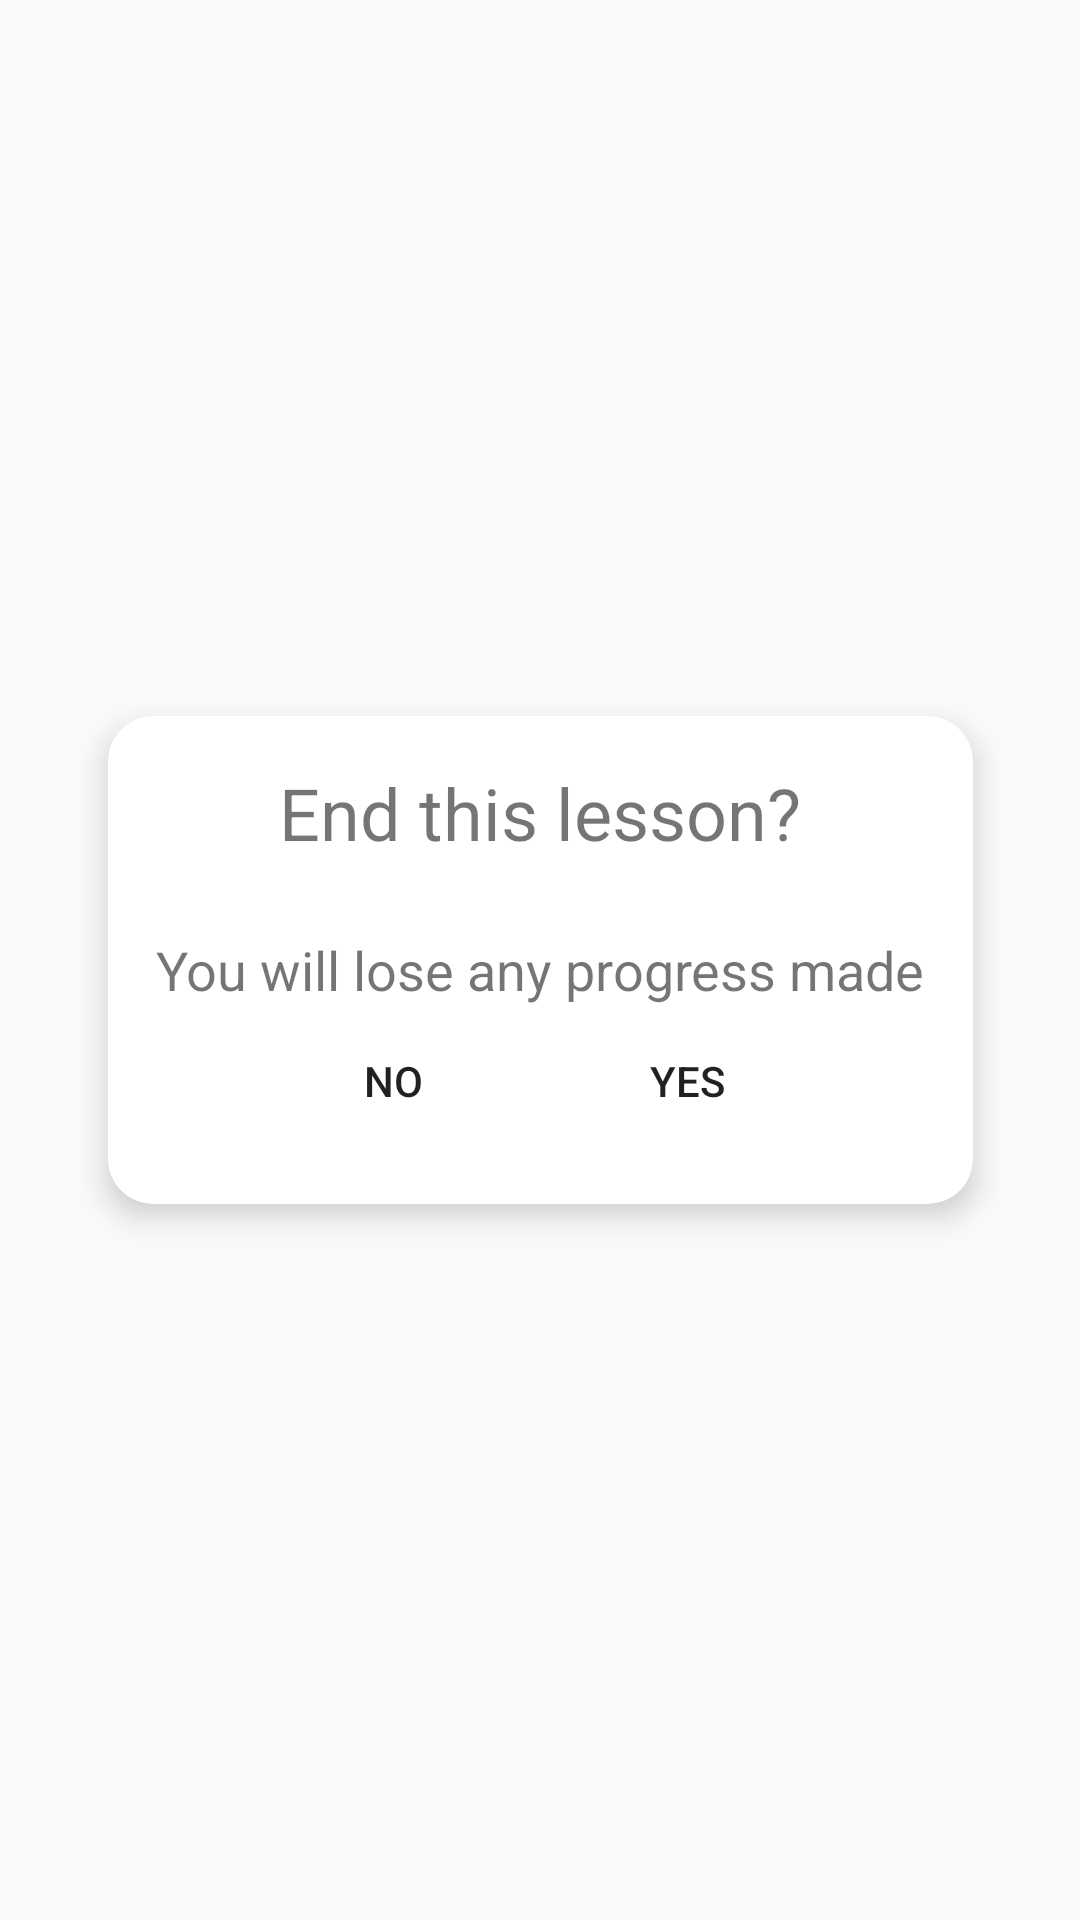

The Android layout XML behind this screen, and the referenced resources:
<!-- AndroidManifest.xml: application theme AppTheme -->
<!-- res/layout/activity_close_dialog.xml -->
<?xml version="1.0" encoding="utf-8"?>
<androidx.constraintlayout.widget.ConstraintLayout xmlns:android="http://schemas.android.com/apk/res/android"
    xmlns:app="http://schemas.android.com/apk/res-auto"
    xmlns:tools="http://schemas.android.com/tools"
    android:layout_width="match_parent"
    android:layout_height="match_parent">

    <androidx.cardview.widget.CardView
        android:id="@+id/cardView"
        android:layout_width="wrap_content"
        android:layout_height="wrap_content"
        android:gravity="center"
        android:orientation="vertical"
        app:cardCornerRadius="15dp"
        app:cardElevation="6dp"
        app:cardPreventCornerOverlap="true"
        app:layout_constraintBottom_toBottomOf="parent"
        app:layout_constraintEnd_toEndOf="parent"
        app:layout_constraintStart_toStartOf="parent"
        app:layout_constraintTop_toTopOf="parent">

        <LinearLayout
            android:id="@+id/container"
            android:layout_width="wrap_content"
            android:layout_height="wrap_content"
            android:layout_marginStart="16dp"
            android:layout_marginTop="16dp"
            android:layout_marginEnd="16dp"
            android:layout_marginBottom="16dp"
            android:gravity="center_vertical"
            android:orientation="vertical"
            app:layout_constraintBottom_toBottomOf="parent"
            app:layout_constraintEnd_toEndOf="parent"
            app:layout_constraintStart_toStartOf="parent"
            app:layout_constraintTop_toTopOf="parent">

            <TextView
                android:id="@+id/textCloseHeader"
                android:layout_width="match_parent"
                android:layout_height="match_parent"
                android:gravity="center_horizontal"
                android:paddingBottom="24dp"
                android:text="@string/app_close_header"
                android:textSize="24sp"
                tools:layout_editor_absoluteX="32dp"
                tools:layout_editor_absoluteY="32dp" />

            <TextView
                android:id="@+id/textCloseMessage"
                android:layout_width="wrap_content"
                android:layout_height="match_parent"
                android:gravity="center_horizontal"
                android:text="@string/app_close_message"
                android:textSize="18sp"
                tools:layout_editor_absoluteX="32dp"
                tools:layout_editor_absoluteY="32dp" />

            <LinearLayout
                android:id="@+id/columnLayout"
                android:layout_width="wrap_content"
                android:layout_height="wrap_content"
                android:layout_gravity="center_horizontal"
                android:orientation="horizontal">

                <Button
                    android:id="@+id/buttonNo"
                    android:layout_width="wrap_content"
                    android:layout_height="40dp"
                    android:layout_margin="5dp"
                    android:background="@drawable/rounded_button"
                    android:text="@string/app_close_button_no" />

                <Button
                    android:id="@+id/buttonYes"
                    android:layout_width="wrap_content"
                    android:layout_height="40dp"
                    android:layout_margin="5dp"
                    android:background="@drawable/rounded_button"
                    android:text="@string/app_close_button_yes" />

            </LinearLayout>

        </LinearLayout>

    </androidx.cardview.widget.CardView>

</androidx.constraintlayout.widget.ConstraintLayout>
<!-- resources referenced by this layout -->
<resources>
  <string name="app_close_button_no">No</string>
  <string name="app_close_button_yes">Yes</string>
  <string name="app_close_header">End this lesson?</string>
  <string name="app_close_message">You will lose any progress made</string>
  <style name="AppTheme" parent="Theme.AppCompat.DayNight"> 
          <item name="android:colorPrimaryDark">?colorPrimary</item>
          <item name="android:colorAccent">#b09cc8</item>
          <item name="colorAccent">#b09cc8</item>
  
          
      </style>
</resources>
